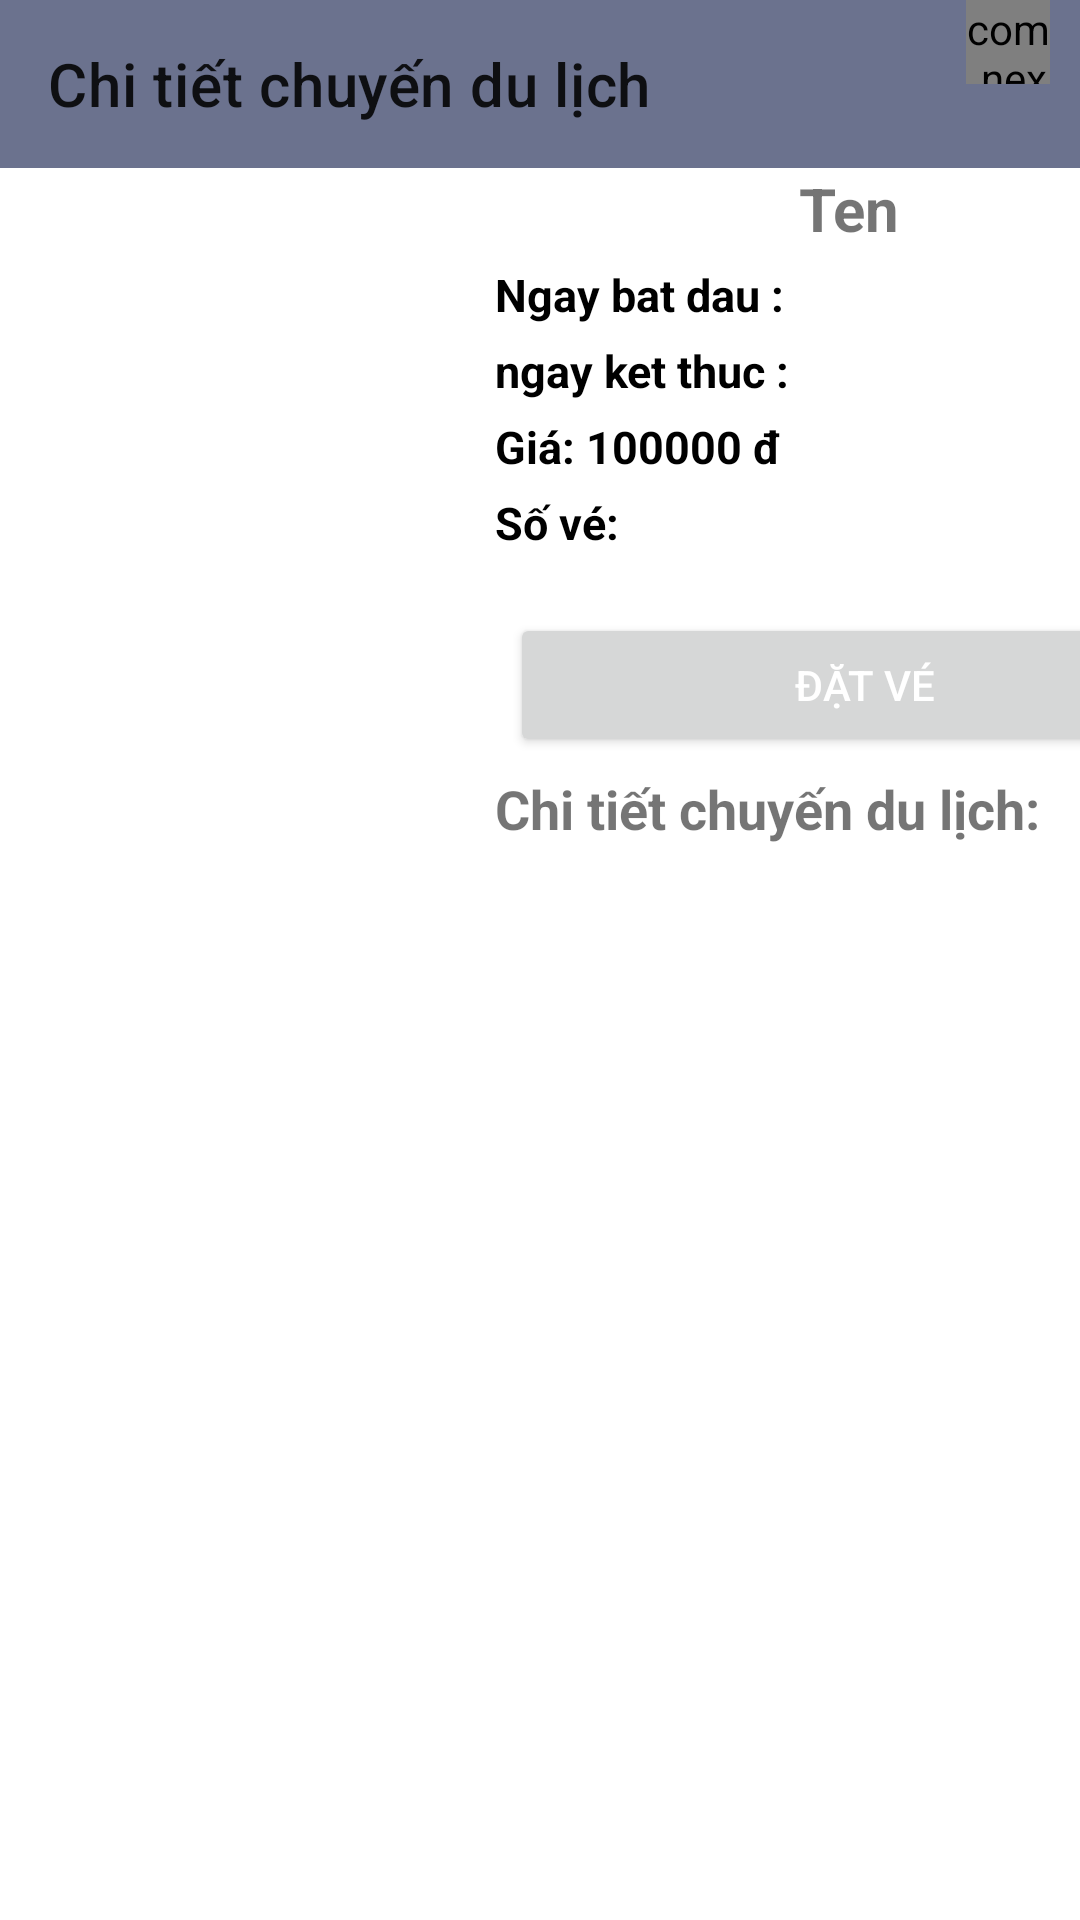

Reconstruct the res/layout file that produces this screen, plus the resources it refers to.
<!-- AndroidManifest.xml: application theme Theme.MyAppTravel -->
<!-- res/layout/activity_chi_tiet.xml -->
<?xml version="1.0" encoding="utf-8"?>
<androidx.constraintlayout.widget.ConstraintLayout xmlns:android="http://schemas.android.com/apk/res/android"
    xmlns:app="http://schemas.android.com/apk/res-auto"
    xmlns:tools="http://schemas.android.com/tools"
    android:layout_width="match_parent"
    android:layout_height="match_parent"
    tools:context=".activity.ChiTietActivity">
    <androidx.appcompat.widget.Toolbar
        android:id="@+id/toolbar_chitiet"
        android:background="@color/teal_200"
        app:title="Chi tiết chuyến du lịch"
        app:layout_constraintTop_toTopOf="parent"
        android:layout_width="match_parent"
        android:layout_height="?attr/actionBarSize">
        <FrameLayout
            android:id="@+id/framegiohang"
            android:layout_marginRight="10dp"
            android:layout_gravity="right"
            android:layout_width="55dp"
            android:layout_height="?attr/actionBarSize">
            <com.nex3z.notificationbadge.NotificationBadge
                android:id="@+id/badge"
                android:layout_gravity="top|right"
                android:layout_width="28dp"
                android:layout_height="28dp" />
            <ImageView
                android:layout_marginTop="15dp"
                android:src="@drawable/ic_cart"
                android:layout_width="35dp"
                android:layout_height="35dp"/>
        </FrameLayout>
    </androidx.appcompat.widget.Toolbar>
    <LinearLayout
        android:id="@+id/layout1"
        app:layout_constraintTop_toBottomOf="@+id/toolbar_chitiet"
        android:layout_width="411dp"
        android:layout_height="731dp"
        android:orientation="horizontal"
        tools:ignore="MissingConstraints"
        tools:layout_editor_absoluteX="0dp">

        <ImageView
            android:id="@+id/imageChiTiet"
            android:layout_width="150dp"
            android:layout_height="200dp" />

        <LinearLayout
            android:layout_width="match_parent"
            android:layout_height="match_parent"
            android:layout_marginLeft="5dp"
            android:orientation="vertical">

            <TextView
                android:id="@+id/txtten"
                android:layout_width="match_parent"
                android:layout_height="wrap_content"
                android:gravity="center"
                android:text="Ten"
                android:textSize="20dp"
                android:textStyle="bold" />

            <TextView
                android:id="@+id/txtbatdau"
                android:layout_width="match_parent"
                android:layout_height="wrap_content"
                android:layout_marginLeft="10dp"
                android:layout_marginTop="5dp"
                android:text="Ngay bat dau :"
                android:textColor="@color/black"
                android:textSize="15sp"
                android:textStyle="bold" />

            <TextView
                android:id="@+id/txtketthuc"
                android:layout_width="match_parent"
                android:layout_height="wrap_content"
                android:layout_marginLeft="10dp"
                android:layout_marginTop="5dp"
                android:text="ngay ket thuc :"
                android:textColor="@color/black"
                android:textSize="15sp"
                android:textStyle="bold" />

            <TextView
                android:id="@+id/txtgia"
                android:layout_width="match_parent"
                android:layout_height="wrap_content"
                android:layout_marginLeft="10dp"
                android:layout_marginTop="5dp"
                android:text="@string/gia_100000_d"
                android:textColor="@color/black"
                android:textSize="15sp"
                android:textStyle="bold" />
            <TextView
                android:layout_width="match_parent"
                android:layout_height="wrap_content"
                android:layout_marginLeft="10dp"
                android:layout_marginTop="5dp"
                android:text="Số vé:"
                android:textColor="@color/black"
                android:textSize="15sp"
                android:textStyle="bold" />

            <Spinner
                android:id="@+id/spinner"
                android:layout_width="match_parent"
                android:layout_height="wrap_content"
                android:background="@drawable/spinner"
                android:gravity="center"
                android:layout_marginStart="20dp"
                android:layout_marginTop="5dp"
                android:layout_marginEnd="20dp" />

            <Button
                android:id="@+id/btndatve"
                android:layout_width="match_parent"
                android:layout_height="wrap_content"
                android:layout_marginStart="15dp"
                android:layout_marginTop="15dp"
                android:layout_marginEnd="5dp"
                android:text="@string/t_v"
                android:textColor="@android:color/white" />

            <TextView
                android:layout_width="match_parent"
                android:layout_height="wrap_content"
                android:layout_marginLeft="10dp"
                android:layout_marginTop="5dp"
                android:text="Chi tiết chuyến du lịch: "
                android:textSize="18sp"
                android:textStyle="bold" />

            <TextView
                android:id="@+id/txtchitiet"
                android:layout_width="match_parent"
                android:layout_height="491dp"
                android:layout_marginLeft="10dp"
                android:layout_marginTop="5dp" />
        </LinearLayout>

    </LinearLayout>

</androidx.constraintlayout.widget.ConstraintLayout>
<!-- resources referenced by this layout -->
<resources>
  <color name="black">#FF000000</color>
  <color name="teal_200">#6B728E</color>
  <string name="gia_100000_d">Giá: 100000 đ</string>
  <string name="t_v">Đặt vé</string>
  <style name="Theme.MyAppTravel" parent="Theme.MaterialComponents.DayNight.NoActionBar">
          
          <item name="colorPrimary">@color/purple_500</item>
          <item name="colorPrimaryVariant">@color/purple_700</item>
          <item name="colorOnPrimary">@color/white</item>
          
          <item name="colorSecondary">@color/teal_200</item>
          <item name="colorSecondaryVariant">@color/teal_700</item>
          <item name="colorOnSecondary">@color/black</item>
          
          <item name="android:statusBarColor">?attr/colorPrimaryVariant</item>
          
      </style>
  <color name="purple_500">#474E68</color>
  <color name="purple_700">#50577A</color>
  <color name="white">#FFFFFFFF</color>
  <color name="teal_700">#FF018786</color>
</resources>
